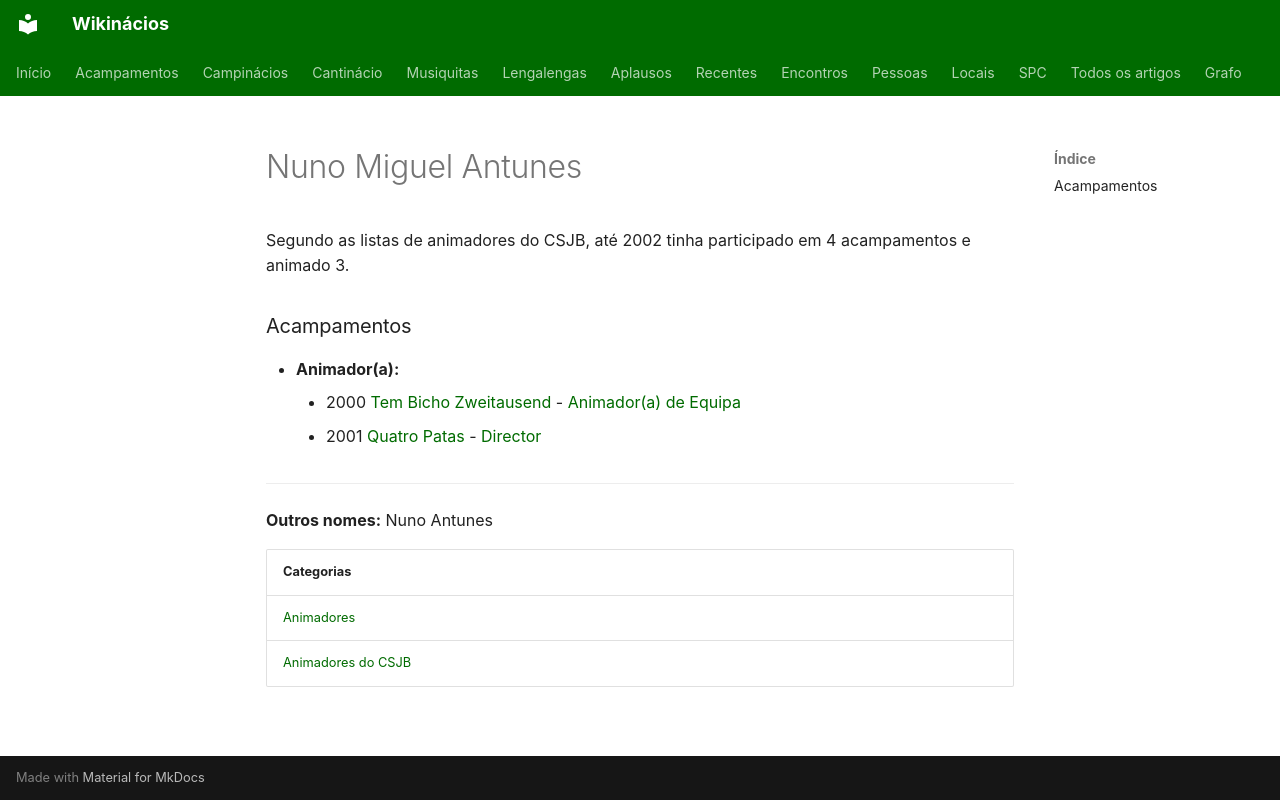

repository: neteinstein/Campinacios · page: Pessoas/N/Nuno Miguel Antunes.html · generator: mkdocs

# Nuno Miguel Antunes

Segundo as listas de animadores do CSJB, até 2002 tinha participado em 4 acampamentos e animado 3.

### Acampamentos

- **Animador(a):**
    - 2000 [Tem Bicho Zweitausend](../../Acampamentos/2000/Tem%20Bicho%20Zweitausend.md) - [Animador(a) de Equipa](../../Cargos/Animador%20de%20Equipa.md)
    - 2001 [Quatro Patas](../../Acampamentos/2001/Quatro%20Patas.md) - [Director](../../Cargos/Director.md)

---

**Outros nomes:** Nuno Antunes

| Categorias |
| --- |
| [Animadores](../../Categorias/Animadores.md) |
| [Animadores do CSJB](../../Categorias/Animadores%20do%20CSJB.md) |
